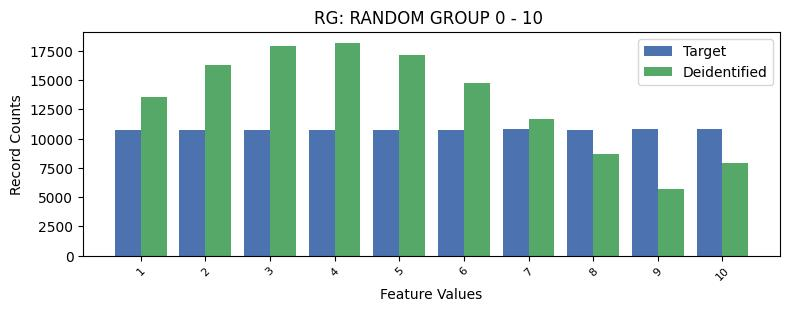

Source data for this figure (header and first rows):
RG, RG, count_target, count_deidentified
0, 0, 53287, 29186
1, 1, 10769, 13578
2, 2, 10751, 16273
3, 3, 10781, 17952
4, 4, 10755, 18206
5, 5, 10750, 17134
6, 6, 10750, 14766
7, 7, 10804, 11655
8, 8, 10779, 8708
9, 9, 10829, 5712
10, 10, 10824, 7909
